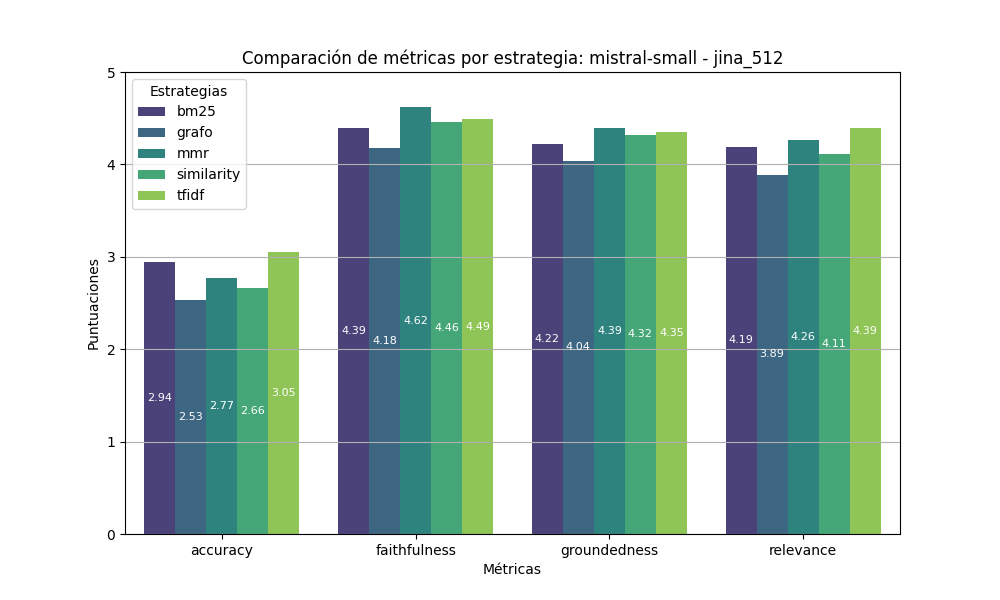

The data file committed next to this chart (first rows):
accuracy, faithfulness, groundedness, relevance, estrategia
2.94, 4.39, 4.22, 4.19, bm25
2.53, 4.18, 4.04, 3.89, grafo
2.77, 4.62, 4.39, 4.26, mmr
2.66, 4.46, 4.32, 4.11, similarity
3.05, 4.49, 4.35, 4.39, tfidf
